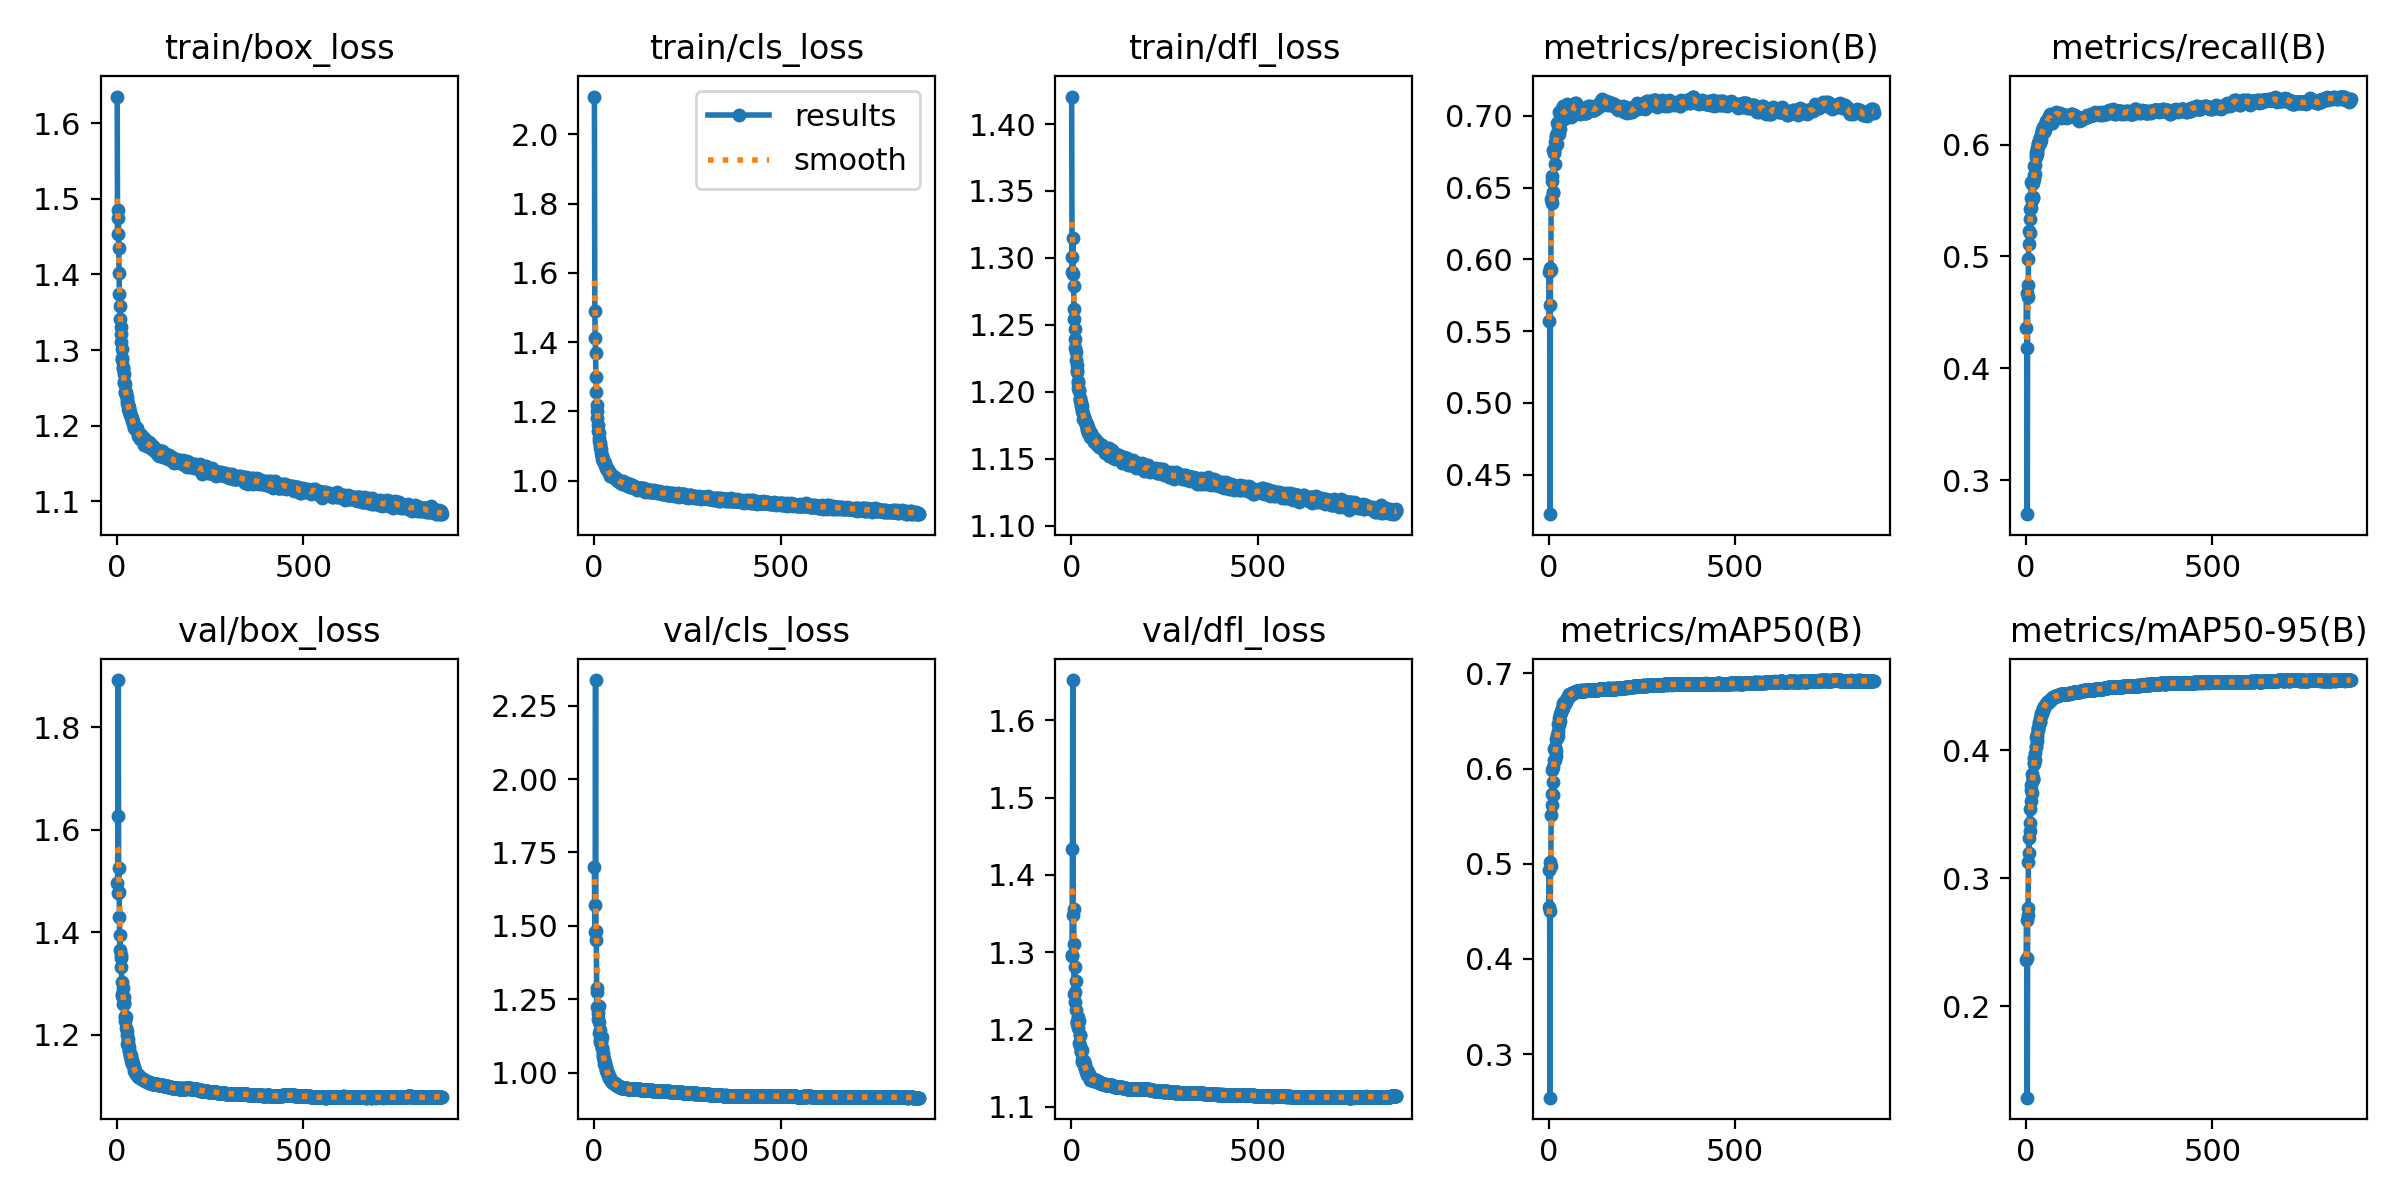

The data file committed next to this chart (first rows):
epoch, time, train/box_loss, train/cls_loss, train/dfl_loss, metrics/precision(B), metrics/recall(B), metrics/mAP50(B), metrics/mAP50-95(B), val/box_loss, val/cls_loss, val/dfl_loss, lr/pg0, lr/pg1, lr/pg2
1, 306.7, 1.635, 2.109, 1.421, 0.5573, 0.4356, 0.4545, 0.2361, 1.496, 1.701, 1.296, 0.003318, 0.003318, 0.003318
2, 579.1, 1.453, 1.491, 1.29, 0.5914, 0.4675, 0.4939, 0.2673, 1.477, 1.48, 1.295, 0.006648, 0.006648, 0.006648
3, 856.8, 1.475, 1.413, 1.301, 0.568, 0.4184, 0.4502, 0.2379, 1.626, 1.569, 1.434, 0.009975, 0.009975, 0.009975
4, 1149, 1.485, 1.37, 1.315, 0.4226, 0.2695, 0.2543, 0.1285, 1.892, 2.337, 1.652, 0.009985, 0.009985, 0.009985
5, 1430, 1.434, 1.299, 1.288, 0.5937, 0.4749, 0.5018, 0.2771, 1.478, 1.484, 1.348, 0.00998, 0.00998, 0.00998
6, 1715, 1.402, 1.256, 1.279, 0.5925, 0.4633, 0.4978, 0.2715, 1.524, 1.452, 1.356, 0.009975, 0.009975, 0.009975
7, 1997, 1.374, 1.218, 1.262, 0.6423, 0.4977, 0.5514, 0.3129, 1.429, 1.288, 1.31, 0.00997, 0.00997, 0.00997
8, 2274, 1.358, 1.2, 1.254, 0.6546, 0.523, 0.5735, 0.3313, 1.364, 1.225, 1.246, 0.009965, 0.009965, 0.009965
9, 2558, 1.342, 1.181, 1.247, 0.6393, 0.5112, 0.5614, 0.3195, 1.394, 1.276, 1.28, 0.00996, 0.00996, 0.00996
10, 2830, 1.33, 1.162, 1.239, 0.6581, 0.5427, 0.598, 0.3539, 1.332, 1.183, 1.235, 0.009955, 0.009955, 0.009955
11, 3113, 1.321, 1.144, 1.233, 0.6464, 0.5338, 0.5861, 0.343, 1.35, 1.203, 1.248, 0.00995, 0.00995, 0.00995
12, 3399, 1.311, 1.136, 1.23, 0.6466, 0.5211, 0.5727, 0.3366, 1.356, 1.226, 1.263, 0.009946, 0.009946, 0.009946
13, 3682, 1.301, 1.124, 1.224, 0.676, 0.543, 0.6015, 0.3607, 1.303, 1.171, 1.225, 0.009941, 0.009941, 0.009941
14, 3955, 1.29, 1.113, 1.22, 0.6743, 0.5526, 0.6088, 0.369, 1.275, 1.133, 1.207, 0.009936, 0.009936, 0.009936
15, 4232, 1.287, 1.11, 1.216, 0.6745, 0.5669, 0.6209, 0.3726, 1.28, 1.106, 1.21, 0.009931, 0.009931, 0.009931
16, 4510, 1.278, 1.103, 1.214, 0.6666, 0.5502, 0.6086, 0.3666, 1.291, 1.144, 1.211, 0.009926, 0.009926, 0.009926
17, 4786, 1.275, 1.094, 1.208, 0.6779, 0.5649, 0.6226, 0.3817, 1.26, 1.11, 1.202, 0.009921, 0.009921, 0.009921
18, 5219, 1.269, 1.091, 1.207, 0.6819, 0.5654, 0.6221, 0.3778, 1.274, 1.109, 1.216, 0.009916, 0.009916, 0.009916
19, 5575, 1.258, 1.079, 1.203, 0.6869, 0.5532, 0.6183, 0.3781, 1.264, 1.108, 1.211, 0.009911, 0.009911, 0.009911
20, 5922, 1.256, 1.072, 1.2, 0.6848, 0.5524, 0.6133, 0.3767, 1.26, 1.123, 1.211, 0.009906, 0.009906, 0.009906
21, 6264, 1.256, 1.072, 1.201, 0.6794, 0.5725, 0.6307, 0.3891, 1.235, 1.084, 1.182, 0.009901, 0.009901, 0.009901
22, 6639, 1.245, 1.064, 1.195, 0.6947, 0.5696, 0.6317, 0.3908, 1.237, 1.084, 1.192, 0.009896, 0.009896, 0.009896
23, 6986, 1.244, 1.059, 1.194, 0.6803, 0.5812, 0.6356, 0.3942, 1.226, 1.053, 1.178, 0.009891, 0.009891, 0.009891
24, 7342, 1.245, 1.063, 1.193, 0.6944, 0.5738, 0.6339, 0.3923, 1.234, 1.068, 1.193, 0.009886, 0.009886, 0.009886
25, 7689, 1.241, 1.056, 1.192, 0.6897, 0.582, 0.6395, 0.3976, 1.212, 1.061, 1.17, 0.009881, 0.009881, 0.009881
26, 8033, 1.237, 1.053, 1.192, 0.6885, 0.5935, 0.6471, 0.4028, 1.208, 1.042, 1.172, 0.009876, 0.009876, 0.009876
27, 8380, 1.234, 1.051, 1.189, 0.6922, 0.5905, 0.6459, 0.4035, 1.2, 1.044, 1.172, 0.009871, 0.009871, 0.009871
28, 8733, 1.231, 1.054, 1.189, 0.7025, 0.5892, 0.6535, 0.4104, 1.182, 1.03, 1.161, 0.009866, 0.009866, 0.009866
29, 9085, 1.229, 1.05, 1.186, 0.6873, 0.5935, 0.6488, 0.4069, 1.191, 1.033, 1.173, 0.009861, 0.009861, 0.009861
30, 9434, 1.227, 1.045, 1.186, 0.6907, 0.5914, 0.6496, 0.4105, 1.178, 1.03, 1.158, 0.009856, 0.009856, 0.009856
31, 9802, 1.222, 1.038, 1.18, 0.6978, 0.5966, 0.6561, 0.4129, 1.183, 1.02, 1.159, 0.009851, 0.009851, 0.009851
32, 10160, 1.225, 1.041, 1.184, 0.6972, 0.6019, 0.6574, 0.4162, 1.176, 1.009, 1.157, 0.009847, 0.009847, 0.009847
33, 10519, 1.222, 1.037, 1.181, 0.7037, 0.5981, 0.6593, 0.4172, 1.168, 1.009, 1.158, 0.009842, 0.009842, 0.009842
34, 10874, 1.218, 1.036, 1.179, 0.6969, 0.6007, 0.6596, 0.4177, 1.167, 1.006, 1.155, 0.009837, 0.009837, 0.009837
35, 11236, 1.218, 1.034, 1.181, 0.7028, 0.6039, 0.6628, 0.4208, 1.161, 0.9996, 1.153, 0.009832, 0.009832, 0.009832
36, 11573, 1.214, 1.03, 1.179, 0.7007, 0.6017, 0.6624, 0.4217, 1.158, 1.001, 1.15, 0.009827, 0.009827, 0.009827
37, 11918, 1.213, 1.031, 1.179, 0.6978, 0.6056, 0.6627, 0.4224, 1.154, 0.9983, 1.149, 0.009822, 0.009822, 0.009822
38, 12268, 1.213, 1.032, 1.177, 0.7036, 0.6017, 0.6639, 0.4223, 1.161, 0.992, 1.155, 0.009817, 0.009817, 0.009817
39, 12614, 1.212, 1.024, 1.177, 0.7025, 0.6045, 0.6663, 0.4252, 1.148, 0.99, 1.145, 0.009812, 0.009812, 0.009812
40, 12968, 1.208, 1.022, 1.176, 0.7068, 0.6043, 0.6693, 0.4273, 1.15, 0.9825, 1.149, 0.009807, 0.009807, 0.009807
41, 13316, 1.207, 1.024, 1.176, 0.6977, 0.6094, 0.6677, 0.4269, 1.147, 0.9818, 1.147, 0.009802, 0.009802, 0.009802
42, 13660, 1.21, 1.023, 1.173, 0.7026, 0.608, 0.6687, 0.4292, 1.143, 0.9801, 1.144, 0.009797, 0.009797, 0.009797
43, 14005, 1.203, 1.013, 1.171, 0.6992, 0.6131, 0.668, 0.4288, 1.142, 0.9799, 1.141, 0.009792, 0.009792, 0.009792
44, 14347, 1.206, 1.02, 1.174, 0.7063, 0.6118, 0.6701, 0.4293, 1.143, 0.9767, 1.145, 0.009787, 0.009787, 0.009787
45, 14709, 1.2, 1.017, 1.17, 0.7054, 0.6116, 0.6713, 0.4303, 1.138, 0.9715, 1.14, 0.009782, 0.009782, 0.009782
46, 15053, 1.197, 1.015, 1.171, 0.7003, 0.6129, 0.6716, 0.4322, 1.135, 0.9721, 1.141, 0.009777, 0.009777, 0.009777
47, 15405, 1.199, 1.016, 1.172, 0.7028, 0.6157, 0.6705, 0.4327, 1.129, 0.9686, 1.142, 0.009772, 0.009772, 0.009772
48, 15748, 1.198, 1.015, 1.17, 0.7052, 0.6145, 0.6726, 0.4331, 1.128, 0.9705, 1.138, 0.009767, 0.009767, 0.009767
49, 16088, 1.198, 1.013, 1.17, 0.7021, 0.6145, 0.6739, 0.4339, 1.128, 0.9688, 1.139, 0.009762, 0.009762, 0.009762
50, 16440, 1.196, 1.012, 1.168, 0.7084, 0.6114, 0.6727, 0.4342, 1.127, 0.967, 1.138, 0.009757, 0.009757, 0.009757
51, 16788, 1.194, 1.011, 1.166, 0.7014, 0.6172, 0.6739, 0.4348, 1.124, 0.9656, 1.134, 0.009753, 0.009753, 0.009753
52, 17132, 1.198, 1.013, 1.169, 0.7076, 0.6131, 0.6749, 0.4355, 1.124, 0.9635, 1.136, 0.009748, 0.009748, 0.009748
53, 17483, 1.194, 1.01, 1.167, 0.7016, 0.6194, 0.6761, 0.4358, 1.122, 0.9654, 1.134, 0.009743, 0.009743, 0.009743
54, 17846, 1.197, 1.009, 1.169, 0.7014, 0.6214, 0.6763, 0.4365, 1.123, 0.9629, 1.136, 0.009738, 0.009738, 0.009738
55, 18198, 1.194, 1.007, 1.166, 0.7041, 0.6202, 0.6768, 0.4362, 1.123, 0.9633, 1.135, 0.009733, 0.009733, 0.009733
56, 18547, 1.192, 1.009, 1.167, 0.7062, 0.62, 0.6781, 0.4371, 1.12, 0.9604, 1.135, 0.009728, 0.009728, 0.009728
57, 18903, 1.19, 1.006, 1.167, 0.7057, 0.6199, 0.6774, 0.4367, 1.12, 0.9611, 1.136, 0.009723, 0.009723, 0.009723
58, 19250, 1.186, 1.006, 1.165, 0.7004, 0.6224, 0.6774, 0.4377, 1.118, 0.9616, 1.135, 0.009718, 0.009718, 0.009718
59, 19608, 1.187, 1.004, 1.164, 0.7014, 0.6224, 0.6774, 0.4373, 1.119, 0.9586, 1.135, 0.009713, 0.009713, 0.009713
60, 19955, 1.188, 1.006, 1.165, 0.7019, 0.6217, 0.6772, 0.4376, 1.119, 0.9575, 1.134, 0.009708, 0.009708, 0.009708
... 811 more rows
